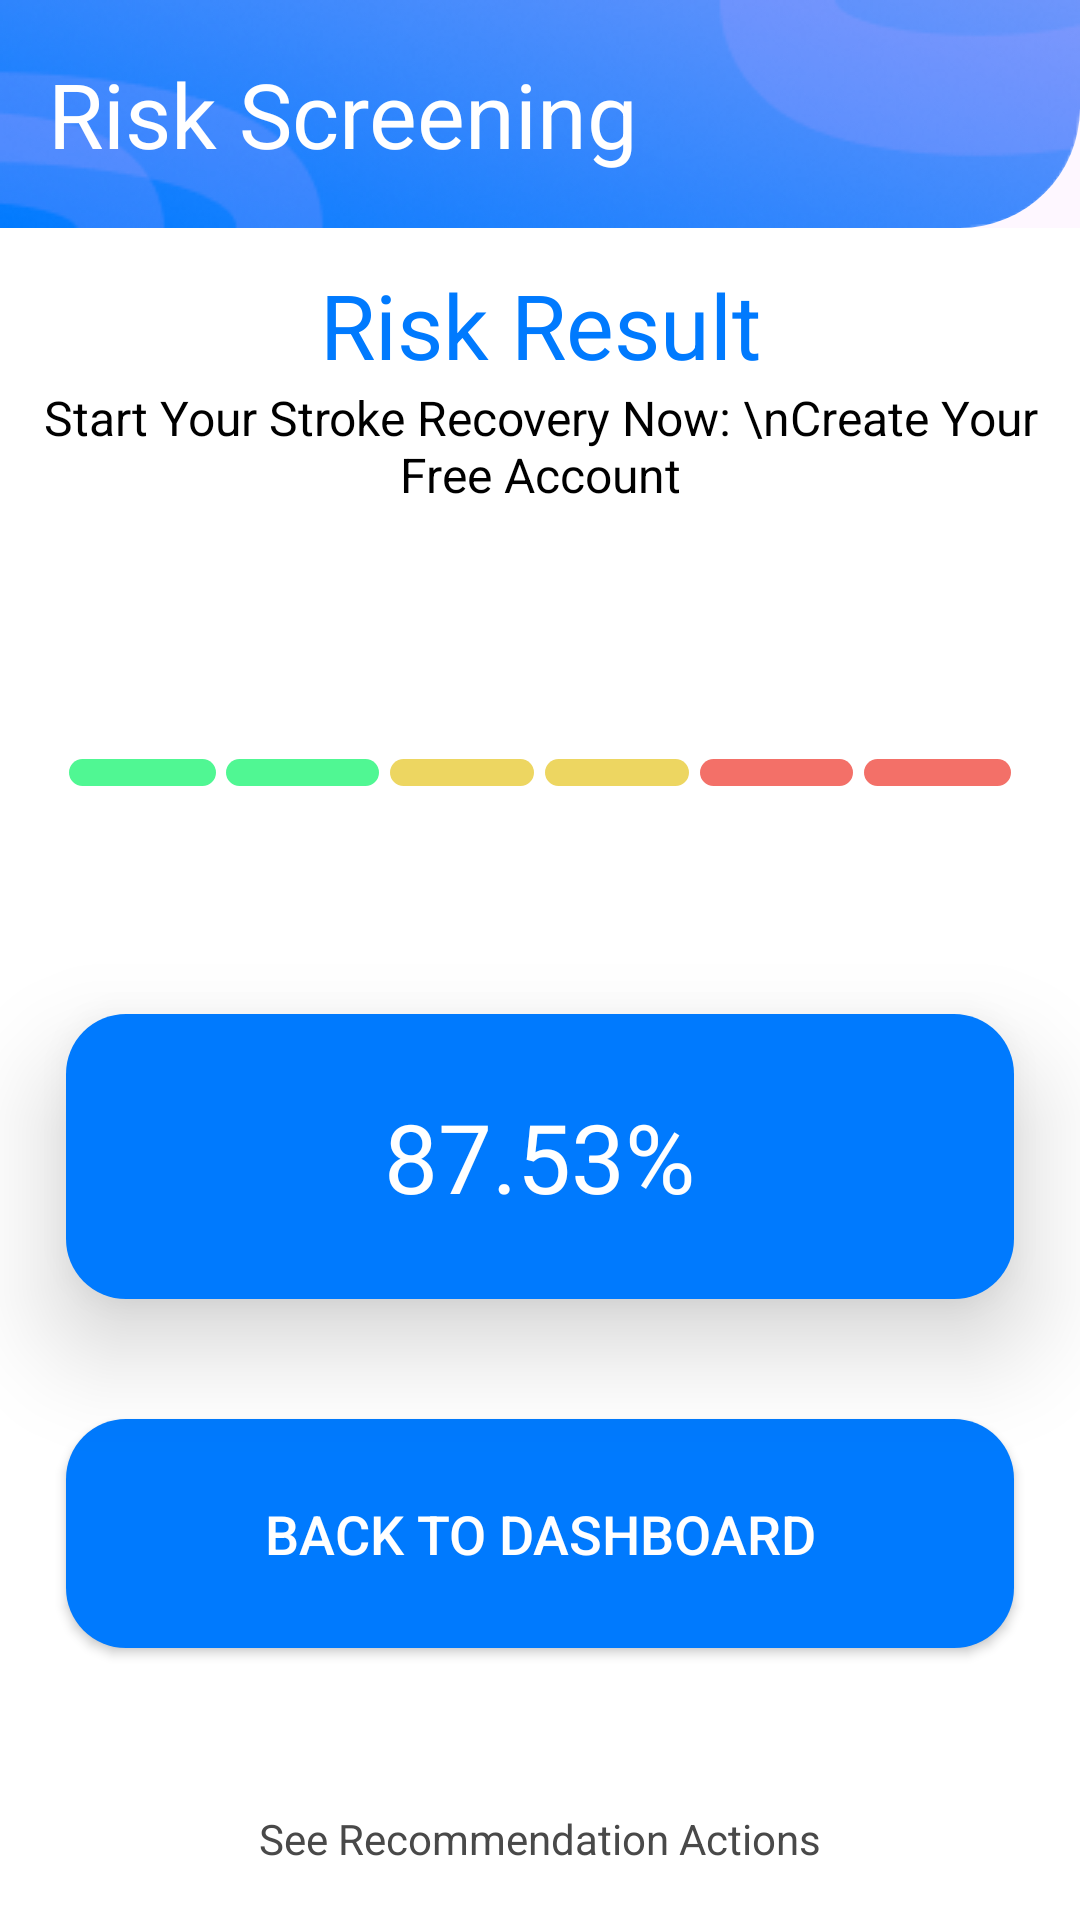

Reconstruct the res/layout file that produces this screen, plus the resources it refers to.
<!-- AndroidManifest.xml: application theme Theme.EdStroke -->
<!-- res/layout/activity_risk_result.xml -->
<?xml version="1.0" encoding="utf-8"?>
<androidx.constraintlayout.widget.ConstraintLayout xmlns:android="http://schemas.android.com/apk/res/android"
    xmlns:app="http://schemas.android.com/apk/res-auto"
    xmlns:tools="http://schemas.android.com/tools"
    android:id="@+id/main"
    android:layout_width="match_parent"
    android:layout_height="match_parent"
    tools:context=".view.risk_screening.RiskResultActivity">

    <include
        android:id="@+id/tb_risk_result"
        layout="@layout/risk_toolbar"
        app:layout_constraintEnd_toEndOf="parent"
        app:layout_constraintStart_toStartOf="parent"
        app:layout_constraintTop_toTopOf="parent" />

    <androidx.core.widget.NestedScrollView
        android:id="@+id/ns_risk_result"
        android:layout_width="match_parent"
        android:layout_height="0dp"
        android:background="#FFFFFFFF"
        android:fillViewport="true"
        android:fitsSystemWindows="true"
        app:layout_behavior="@string/appbar_scrolling_view_behavior"
        app:layout_constraintBottom_toBottomOf="parent"
        app:layout_constraintEnd_toEndOf="parent"
        app:layout_constraintStart_toStartOf="parent"
        app:layout_constraintTop_toBottomOf="@+id/tb_risk_result">


        <LinearLayout
            android:id="@+id/r3dqd5kvqn17"
            android:layout_width="match_parent"
            android:layout_height="match_parent"
            android:background="#FFFFFFFF"
            android:orientation="vertical">

            <TextView
                android:id="@+id/lbl_risk_result"
                android:layout_width="match_parent"
                android:layout_height="wrap_content"
                android:layout_gravity="center"
                android:layout_marginTop="12dp"
                android:gravity="center"
                android:text="Risk Result"
                android:textColor="@color/blue"
                android:textSize="30sp" />

            <TextView
                android:id="@+id/lbl_desc_result"
                android:layout_width="match_parent"
                android:layout_height="wrap_content"
                android:layout_gravity="center"
                android:layout_marginBottom="84dp"
                android:gravity="center"
                android:text="Start Your Stroke Recovery Now: \nCreate Your Free Account"
                android:textColor="@color/black"
                android:textSize="16sp" />

            <LinearLayout
                android:id="@+id/rhvpwm00pq7"
                android:layout_width="match_parent"
                android:layout_height="wrap_content"
                android:layout_marginHorizontal="23dp"
                android:layout_marginBottom="76dp"
                android:gravity="center_vertical"
                android:orientation="horizontal">

                <LinearLayout
                    android:id="@+id/r9dpnpvkxouj"
                    android:layout_width="49dp"
                    android:layout_height="9dp"
                    android:background="@drawable/shape_green"
                    android:orientation="vertical">

                </LinearLayout>

                <View
                    android:layout_width="0dp"
                    android:layout_height="0dp"
                    android:layout_weight="1" />

                <LinearLayout
                    android:id="@+id/r95gjskh3ln"
                    android:layout_width="51dp"
                    android:layout_height="9dp"
                    android:background="@drawable/shape_green"
                    android:orientation="vertical">

                </LinearLayout>

                <View
                    android:layout_width="0dp"
                    android:layout_height="0dp"
                    android:layout_weight="1" />

                <LinearLayout
                    android:id="@+id/r555fo5pkir"
                    android:layout_width="48dp"
                    android:layout_height="9dp"
                    android:background="@drawable/shape_yellow"
                    android:orientation="vertical">

                </LinearLayout>

                <View
                    android:layout_width="0dp"
                    android:layout_height="0dp"
                    android:layout_weight="1" />

                <LinearLayout
                    android:id="@+id/rxfp3l1ykh0m"
                    android:layout_width="48dp"
                    android:layout_height="9dp"
                    android:background="@drawable/shape_yellow"
                    android:orientation="vertical">

                </LinearLayout>

                <View
                    android:layout_width="0dp"
                    android:layout_height="0dp"
                    android:layout_weight="1" />

                <LinearLayout
                    android:id="@+id/rpit3jmjbxz"
                    android:layout_width="51dp"
                    android:layout_height="9dp"
                    android:background="@drawable/shape_red"
                    android:orientation="vertical">

                </LinearLayout>

                <View
                    android:layout_width="0dp"
                    android:layout_height="0dp"
                    android:layout_weight="1" />

                <LinearLayout
                    android:id="@+id/rju4mtun0yqj"
                    android:layout_width="49dp"
                    android:layout_height="9dp"
                    android:background="@drawable/shape_red"
                    android:orientation="vertical">

                </LinearLayout>
            </LinearLayout>

            <LinearLayout
                android:id="@+id/ll_risk_result"
                android:layout_width="match_parent"
                android:layout_height="wrap_content"
                android:layout_marginHorizontal="22dp"
                android:layout_marginBottom="40dp"
                android:background="@drawable/rounded_button"
                android:elevation="20dp"
                android:gravity="center_horizontal"
                android:orientation="vertical"
                android:paddingVertical="26dp"
                app:backgroundTint="@null">

                <TextView
                    android:id="@+id/tv_risk_result"
                    android:layout_width="wrap_content"
                    android:layout_height="wrap_content"
                    android:text="87.53%"
                    android:textColor="#FFFFFF"
                    android:textSize="32sp" />
            </LinearLayout>

            <Button
                android:id="@+id/btn_back_dashboard"
                android:layout_width="match_parent"
                android:layout_height="wrap_content"
                android:layout_marginHorizontal="22dp"
                android:layout_marginBottom="40dp"
                android:background="@drawable/rounded_button"
                android:elevation="20dp"
                android:gravity="center_horizontal"
                android:orientation="vertical"
                android:paddingVertical="26dp"
                android:text="Back to dashboard"
                android:textColor="#FFFFFF"
                android:textSize="18sp"
                app:backgroundTint="@null" />

            <LinearLayout
                android:id="@+id/rvp6ol1dgccg"
                android:layout_width="match_parent"
                android:layout_height="wrap_content"
                android:layout_marginHorizontal="21dp"
                android:layout_marginBottom="152dp"
                android:background="@drawable/shape_white"
                android:gravity="center_horizontal"
                android:orientation="vertical"
                android:paddingVertical="14dp">

                <TextView
                    android:id="@+id/rwqkie16t3jq"
                    android:layout_width="wrap_content"
                    android:layout_height="wrap_content"
                    android:text="See Recommendation Actions"
                    android:textColor="#494949"
                    android:textSize="14sp" />
            </LinearLayout>

        </LinearLayout>


    </androidx.core.widget.NestedScrollView>

</androidx.constraintlayout.widget.ConstraintLayout>
<!-- res/layout/risk_toolbar.xml (included above) -->
<?xml version="1.0" encoding="utf-8"?>
<androidx.constraintlayout.widget.ConstraintLayout xmlns:android="http://schemas.android.com/apk/res/android"
    xmlns:app="http://schemas.android.com/apk/res-auto"
    android:layout_width="match_parent"
    android:layout_height="wrap_content"
    android:fitsSystemWindows="true">

    <com.google.android.material.appbar.AppBarLayout
        android:id="@+id/appBarLayout"
        android:layout_width="match_parent"
        app:layout_constraintStart_toStartOf="parent"
        app:layout_constraintEnd_toEndOf="parent"
        app:layout_constraintTop_toTopOf="parent"
        android:layout_height="wrap_content"
        android:fitsSystemWindows="true"
        app:layout_behavior="com.google.android.material.appbar.AppBarLayout$Behavior">

        <androidx.appcompat.widget.Toolbar
            android:clipToPadding="true"
            android:layout_width="match_parent"
            android:layout_height="wrap_content"
            app:contentInsetLeft="0dp"
            app:contentInsetStart="0dp"
            android:contentInsetRight="0dp"
            android:contentInsetEnd="0dp"
            app:contentInsetRight="0dp"
            app:contentInsetEnd="0dp"
            android:theme="@style/ThemeOverlay.AppCompat.Dark.ActionBar"
            android:popupTheme="@style/ThemeOverlay.AppCompat.Light" >

            <RelativeLayout
                android:id="@+id/rl_header_image"
                android:layout_width="match_parent"
                android:layout_height="76dp">

                <com.google.android.material.imageview.ShapeableImageView
                    android:id="@+id/header_image"
                    android:layout_width="match_parent"
                    android:layout_height="76dp"
                    android:scaleType="fitXY"
                    android:src="@drawable/bg_risk"
                    app:shapeAppearanceOverlay="@style/br40" />

                <LinearLayout
                    android:layout_width="match_parent"
                    android:layout_height="match_parent"
                    android:gravity="center_vertical"
                    android:orientation="vertical">

                    <TextView
                        android:id="@+id/re4aqa14692p"
                        android:layout_width="wrap_content"
                        android:layout_height="wrap_content"
                        android:text="Risk Screening"
                        android:textColor="#FFFFFF"
                        android:paddingStart="16dp"
                        android:textSize="30sp" />
                </LinearLayout>
            </RelativeLayout>
        </androidx.appcompat.widget.Toolbar>
    </com.google.android.material.appbar.AppBarLayout>


</androidx.constraintlayout.widget.ConstraintLayout>
<!-- resources referenced by this layout -->
<resources>
  <color name="black">#FF000000</color>
  <color name="blue">#007AFE</color>
  <!-- drawable bg_risk: png bitmap (drawable, 30606 bytes) -->
  <!-- drawable rounded_button (drawable) -->
  <?xml version="1.0" encoding="UTF-8"?>
  <shape xmlns:android="http://schemas.android.com/apk/res/android">
      <solid android:color="@color/blue" />
      <corners android:radius="20dp" />
  </shape>
  <!-- drawable shape_green (drawable) -->
  <?xml version="1.0" encoding="UTF-8"?>
  <shape
      xmlns:android="http://schemas.android.com/apk/res/android">
      <solid
          android:color="#FF50F793"
          />
      <corners
          android:radius="8dp"
          />
  </shape>
  <!-- drawable shape_red (drawable) -->
  <?xml version="1.0" encoding="UTF-8"?>
  <shape
      xmlns:android="http://schemas.android.com/apk/res/android">
      <solid
          android:color="#FFF37068"
          />
      <corners
          android:radius="8dp"
          />
  </shape>
  <!-- drawable shape_white (drawable) -->
  <?xml version="1.0" encoding="UTF-8"?>
  <shape
      xmlns:android="http://schemas.android.com/apk/res/android">
      <solid
          android:color="#FFFFFFFF"
          />
      <corners
          android:radius="10dp"
          />
  </shape>
  <!-- drawable shape_yellow (drawable) -->
  <?xml version="1.0" encoding="UTF-8"?>
  <shape
      xmlns:android="http://schemas.android.com/apk/res/android">
      <solid
          android:color="#FFEDD661"
          />
      <corners
          android:radius="8dp"
          />
  </shape>
  <style name="br40">
          <item name="cornerSizeBottomRight">40dp</item>
      </style>
  <style name="Theme.EdStroke" parent="Base.Theme.EdStroke" />
  <style name="Base.Theme.EdStroke" parent="Theme.Material3.DayNight.NoActionBar">
          
          
          <item name="windowNoTitle">true</item>
          <item name="windowActionBar">false</item>
      </style>
</resources>
